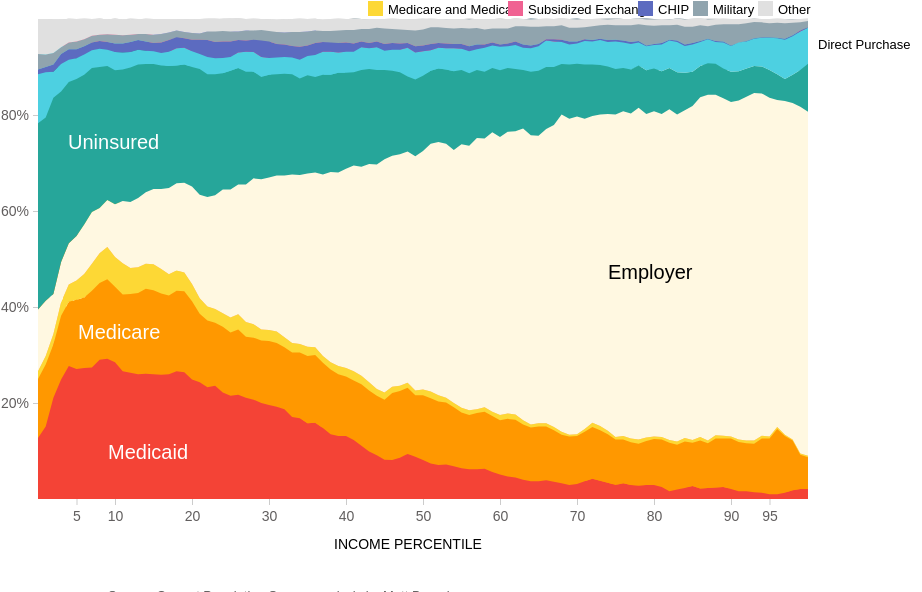
D3 v6 page, settled after 480 driven frames (8 s of simulated time); the page loaded 1 data file(s).


    console.log({ d3 })

    let width = 800;
    let height = 500;

    let svg = d3.select("body")
        .select("svg")

    d3.csv("healthcare-disposable-inc.csv").then(function (data) {

        console.log({data})

        let margin = { top: 10, right: 10, bottom: 10, left: 30 };

        let sel_cols = [
            "Medicaid",
            "Medicare",
            "Medicare+Medicaid",
            "Employer",
            "Uninsured",
            "Direct Purchase",
            "Subsidized Exchange",
            "CHIP",
            "Military",
            "Other"]

        let sel_colors = [
            "#f44336", // "Medicaid",
            "#FF9800", // "Medicare",
            "#FDD835", // "Medicare+Medicaid",
            "#FFF8E1", // "Employer",
            "#26A69A", // "Uninsured",
            "#4DD0E1", // "Direct Purchase",
            "#F06292", // "Subsidized Exchange",
            "#5C6BC0", // "CHIP",
            "#90A4AE", // "Military",
            "#E0E0E0"  // "Other"
        ]

        let year_state = 2020;

        let data09 = data.filter(d => d.year == 2009)
        let data20 = data.filter(d => d.year == 2020)

        console.log(data20)
        console.log(data09) 

    //     //https://github.com/d3/d3-shape#stacks
        let series2020 = d3.stack().keys(sel_cols)(data20);
        let series2009 = d3.stack().keys(sel_cols)(data09);

        //console.log(series2009)


    //     // https://github.com/d3/d3-scale#ordinal-scales
        let color = d3.scaleOrdinal()
            .domain(sel_cols)
            .range(sel_colors)
        
        console.log(series2020)
        let x = d3.scaleLinear()
            .domain([0, 100])
            .range([margin.left, width])

        let y = d3.scaleLinear()
            .domain([0, 1])
            .range([height - margin.bottom, margin.top])
        
        let xAxisSettings = d3.axisBottom(x)
            .tickSize(6)
            .tickPadding(6)
            .ticks(10)
            .tickValues([5, 10, 20, 30, 40, 50, 60, 70, 80, 90, 95])
            .tickFormat(d3.format(".0f"))

        let xAxis = svg.append("g")
            .attr("class", "x axis")
            .call(xAxisSettings)
            .call(g => g.selectAll(".domain").remove())
            .attr("transform", `translate(0,${height - margin.bottom})`)

        let yAxisSettings = d3.axisLeft(y)
            .tickValues([.2, .4, .6, .8])
            // .ticks(5)
            .tickSize(5)
            .tickPadding(4)
            .tickFormat(d3.format(".0%"))

        let yAxis = svg
            .append("g")
            .attr("class", "y axis")
            .call(yAxisSettings)
            .call(g => g.selectAll(".domain").remove())
            .attr("transform", "translate(30,0)")


    //     //https://github.com/d3/d3-shape#areas
        // stacked area
        let hed = d3.select(".headline")

        let area = d3.area()
            .x(d => x(d.data.Percentile))
            .y0(d => y(d[0])) // start of the y
            .y1(d => y(d[1])) // end of the y

        svg.append("g")
            .selectAll("path")
            .data(series2020)
            .join("path")
            .attr("class", d => {
                console.log(d)
                return d.key //each slices pass through the pass
            })
            .attr("fill", d => color(d.key))
            .attr("d", area) //each slices pass through the area function

        // labels
        employer = svg.append("text")
                        .attr("class", "label")
                        .attr("x", 500)
                        .attr("y", 250)
                        .text("Employer")
        
        medicade = svg.append("text")
            .attr("class", "label")
            .attr("x", 80)
            .attr("y", 450)
            .text("Medicaid")
            .style("fill", "white")

        medicare = svg.append("text")
            .attr("class", "label")
            .attr("x", 40)
            .attr("y", 300)
            .text("Medicare")
            .style("fill", "black")
        
        uninsured = svg.append("text")
            .attr("class", "label")
            .attr("x", 100)
            .attr("y", 85)
            .text("Uninsured")
            .style("fill", "white")

        //label at the bottom
        svg.append("text")
            .attr("class", "axis-label")
            .attr("x", width / 2)
            .attr("y", height + 40)
            .text("Income Percentile")
            .attr("text-anchor", "middle")
            .attr("font-size", "22px")

        svg.append("text")
            .attr("class", "legeneds")
            .attr("x", 810)
            .attr("y", 40)
            .text("Direct Purchase")
        
        svg.append("text")
            .attr("class", "legeneds")
            .attr("x", 380)
            .attr("y", 5)
            .text("Medicare and Medicaid")

        svg.append("rect")
            .attr("x", 360)
            .attr("y", -8)
            .attr("width", 15)
            .attr("height", 15)
            .attr("fill", "#FDD835")

        svg.append("text")
            .attr("class", "legeneds")
            .attr("x", 520)
            .attr("y", 5)
            .text("Subsidized Exchange")

        svg.append("rect")
            .attr("x", 500)
            .attr("y", -8)
            .attr("width", 15)
            .attr("height", 15)
            .attr("fill", "#F06292")

        svg.append("text")
            .attr("class", "legeneds")
            .attr("x", 650)
            .attr("y", 5)
            .text("CHIP")

        svg.append("rect")
            .attr("x", 630)
            .attr("y", -8)
            .attr("width", 15)
            .attr("height", 15)
            .attr("fill", "#5C6BC0")
        
        svg.append("text")
            .attr("class", "legeneds")
            .attr("x", 705)
            .attr("y", 5)
            .text("Military")

        svg.append("rect")
            .attr("x", 685)
            .attr("y", -8)
            .attr("width", 15)
            .attr("height", 15)
            .attr("fill", "#90A4AE")

        svg.append("text")
            .attr("class", "legeneds")
            .attr("x", 770)
            .attr("y", 5)
            .text("Other")

        svg.append("rect")
            .attr("x", 750)
            .attr("y", -8)
            .attr("width", 15)
            .attr("height", 15)
            .attr("fill", "#E0E0E0")


        // Dance
        function update() {
            console.log("update")
            console.log("old year state " + year_state);

            if (year_state == 2020) {
                year_state = 2009
                dance(series2009)
                hed.html("Healthcare by income: <span class='highlight'>in 2009</span>")


                // change label position
                svg.append("text")
                    .attr("class", "label")
                    .attr("x", 600)
                    .attr("y", 270)
                    .text("Employer")

                svg.append("text")
                    .attr("class", "label")
                    .attr("x", 100)
                    .attr("y", 450)
                    .text("Medicaid")
                    .style("fill", "white")

                svg.append("text")
                    .attr("class", "label")
                    .attr("x", 70)
                    .attr("y", 330)
                    .text("Medicare")
                    .style("fill", "white")
                
                svg.append("text")
                    .attr("class", "label")
                    .attr("x", 60)
                    .attr("y", 140)
                    .text("Uninsured")
                    .style("fill", "white")
 
            } else {
                year_state = 2020
                dance(series2020)
                hed.html("Healthcare by income: <span class='highlight'>in 2020</span>")

                svg.append("text")
                    .attr("class", "label")
                    .attr("x", 500)
                    .attr("y", 250)
                    .text("Employer")
                
                svg.append("text")
                    .attr("class", "label")
                    .attr("x", 80)
                    .attr("y", 450)
                    .text("Medicaid")
                    .style("fill", "white")

                svg.append("text")
                    .attr("class", "label")
                    .attr("x", 40)
                    .attr("y", 300)
                    .text("Medicare")
                    .style("fill", "white")

                svg.append("text")
                    .attr("class", "label")
                    .attr("x", 100)
                    .attr("y", 85)
                    .text("Uninsured")
                    .style("fill", "white")
            }
            console.log("new year state " + year_state);
        }

        function dance(filtered_data) {
        
        let hed = d3.select(".headline")

        svg.append("g")
            .selectAll("path")
            .data(filtered_data, d => d.group)
            .join("path")
            .attr("class", d => {
                console.log(d)
                return d.key
            })
            .transition()
            //.delay(10)
            .duration(400)
            //.ease(d3.easeLinear)
            // .ease(d3.easeElastic)
            .ease(d3.easeSin)
            .attr("fill", d => color(d.key))
            .attr("d", area)

        }

        var timer = d3.interval(update, 2500) // in milliseconds
      
    })



### data: healthcare-disposable-inc.csv
?Percentile, Medicaid, Medicare, Medicare+Medicaid, CHIP, Military, Direct Purchase, Employer, Other, Uninsured, Subsidized Exchange, type, year
0, 0.127, 0.123, 0.016, 0.01, 0.032, 0.102, 0.129, 0.073, 0.388, 0, smoothed, 2009
1, 0.151, 0.129, 0.018, 0.011, 0.026, 0.094, 0.115, 0.074, 0.382, 0, smoothed, 2009
2, 0.211, 0.111, 0.022, 0.015, 0.024, 0.054, 0.083, 0.07, 0.409, 0, smoothed, 2009
3, 0.249, 0.133, 0.028, 0.021, 0.014, 0.057, 0.084, 0.057, 0.355, 0, smoothed, 2009
4, 0.277, 0.134, 0.036, 0.022, 0.014, 0.046, 0.086, 0.05, 0.336, 0, smoothed, 2009
5, 0.271, 0.144, 0.04, 0.019, 0.016, 0.043, 0.093, 0.047, 0.327, 0, smoothed, 2009
6, 0.273, 0.147, 0.049, 0.017, 0.015, 0.042, 0.103, 0.043, 0.312, 0, smoothed, 2009
7, 0.274, 0.16, 0.056, 0.016, 0.014, 0.037, 0.108, 0.035, 0.3, 0, smoothed, 2009
8, 0.29, 0.16, 0.062, 0.016, 0.013, 0.038, 0.094, 0.034, 0.294, 0, smoothed, 2009
9, 0.292, 0.166, 0.067, 0.016, 0.016, 0.034, 0.098, 0.031, 0.279, 0, smoothed, 2009
10, 0.285, 0.157, 0.062, 0.018, 0.018, 0.038, 0.11, 0.034, 0.279, 0, smoothed, 2009
11, 0.266, 0.16, 0.065, 0.019, 0.017, 0.035, 0.13, 0.033, 0.274, 0, smoothed, 2009
12, 0.263, 0.164, 0.054, 0.021, 0.015, 0.032, 0.138, 0.033, 0.28, 0, smoothed, 2009
13, 0.26, 0.169, 0.054, 0.02, 0.013, 0.031, 0.144, 0.03, 0.278, 0, smoothed, 2009
14, 0.261, 0.177, 0.052, 0.019, 0.016, 0.028, 0.149, 0.032, 0.267, 0, smoothed, 2009
15, 0.26, 0.175, 0.054, 0.017, 0.017, 0.027, 0.157, 0.033, 0.26, 0, smoothed, 2009
16, 0.259, 0.169, 0.051, 0.022, 0.018, 0.026, 0.167, 0.031, 0.257, 0, smoothed, 2009
17, 0.26, 0.164, 0.044, 0.024, 0.016, 0.03, 0.18, 0.028, 0.254, 0, smoothed, 2009
18, 0.266, 0.168, 0.042, 0.023, 0.014, 0.036, 0.182, 0.024, 0.245, 0, smoothed, 2009
19, 0.264, 0.169, 0.039, 0.02, 0.013, 0.035, 0.187, 0.026, 0.246, 0, smoothed, 2009
20, 0.249, 0.163, 0.036, 0.024, 0.014, 0.033, 0.203, 0.028, 0.249, 0, smoothed, 2009
21, 0.243, 0.143, 0.032, 0.03, 0.013, 0.031, 0.216, 0.03, 0.262, 0, smoothed, 2009
22, 0.233, 0.139, 0.029, 0.035, 0.018, 0.036, 0.228, 0.027, 0.256, 0, smoothed, 2009
23, 0.236, 0.131, 0.029, 0.034, 0.022, 0.033, 0.237, 0.027, 0.252, 0, smoothed, 2009
24, 0.222, 0.137, 0.028, 0.034, 0.022, 0.032, 0.258, 0.025, 0.242, 0, smoothed, 2009
25, 0.215, 0.132, 0.031, 0.032, 0.021, 0.029, 0.267, 0.027, 0.247, 0, smoothed, 2009
26, 0.217, 0.136, 0.032, 0.026, 0.018, 0.032, 0.27, 0.025, 0.243, 0, smoothed, 2009
27, 0.211, 0.127, 0.031, 0.023, 0.021, 0.042, 0.286, 0.023, 0.235, 0, smoothed, 2009
28, 0.207, 0.129, 0.028, 0.026, 0.019, 0.041, 0.304, 0.022, 0.222, 0, smoothed, 2009
29, 0.2, 0.13, 0.023, 0.034, 0.022, 0.042, 0.313, 0.023, 0.213, 0, smoothed, 2009
30, 0.196, 0.133, 0.023, 0.034, 0.022, 0.035, 0.318, 0.024, 0.214, 0, smoothed, 2009
31, 0.192, 0.133, 0.024, 0.028, 0.025, 0.035, 0.325, 0.025, 0.211, 0, smoothed, 2009
32, 0.187, 0.129, 0.021, 0.026, 0.025, 0.035, 0.337, 0.026, 0.212, 0, smoothed, 2009
33, 0.171, 0.134, 0.02, 0.024, 0.029, 0.035, 0.351, 0.027, 0.209, 0, smoothed, 2009
34, 0.168, 0.137, 0.018, 0.027, 0.031, 0.039, 0.352, 0.028, 0.201, 0, smoothed, 2009
35, 0.158, 0.14, 0.019, 0.022, 0.029, 0.04, 0.361, 0.026, 0.205, 0, smoothed, 2009
36, 0.159, 0.141, 0.016, 0.025, 0.026, 0.046, 0.364, 0.024, 0.199, 0, smoothed, 2009
37, 0.148, 0.136, 0.014, 0.02, 0.023, 0.048, 0.378, 0.024, 0.208, 0, smoothed, 2009
38, 0.135, 0.135, 0.015, 0.019, 0.024, 0.048, 0.396, 0.025, 0.203, 0, smoothed, 2009
39, 0.131, 0.129, 0.017, 0.02, 0.026, 0.042, 0.403, 0.025, 0.208, 0, smoothed, 2009
40, 0.131, 0.124, 0.018, 0.019, 0.026, 0.044, 0.415, 0.023, 0.2, 0, smoothed, 2009
41, 0.123, 0.124, 0.019, 0.017, 0.028, 0.043, 0.429, 0.023, 0.194, 0, smoothed, 2009
42, 0.111, 0.128, 0.018, 0.012, 0.026, 0.047, 0.435, 0.021, 0.202, 0, smoothed, 2009
43, 0.099, 0.127, 0.017, 0.011, 0.029, 0.043, 0.455, 0.02, 0.198, 0, smoothed, 2009
44, 0.091, 0.124, 0.014, 0.012, 0.029, 0.047, 0.468, 0.018, 0.197, 0, smoothed, 2009
45, 0.082, 0.125, 0.015, 0.014, 0.032, 0.04, 0.486, 0.02, 0.186, 0, smoothed, 2009
46, 0.081, 0.14, 0.013, 0.014, 0.029, 0.044, 0.481, 0.021, 0.177, 0, smoothed, 2009
47, 0.086, 0.139, 0.011, 0.013, 0.029, 0.047, 0.482, 0.022, 0.171, 0, smoothed, 2009
48, 0.094, 0.138, 0.01, 0.01, 0.027, 0.06, 0.482, 0.023, 0.156, 0, smoothed, 2009
49, 0.088, 0.128, 0.01, 0.013, 0.033, 0.056, 0.488, 0.023, 0.16, 0, smoothed, 2009
50, 0.081, 0.135, 0.012, 0.012, 0.033, 0.051, 0.497, 0.022, 0.157, 0, smoothed, 2009
51, 0.074, 0.136, 0.014, 0.013, 0.035, 0.043, 0.516, 0.018, 0.152, 0, smoothed, 2009
52, 0.071, 0.132, 0.013, 0.01, 0.033, 0.043, 0.528, 0.017, 0.153, 0, smoothed, 2009
53, 0.072, 0.129, 0.01, 0.01, 0.032, 0.044, 0.529, 0.018, 0.155, 0, smoothed, 2009
54, 0.068, 0.123, 0.009, 0.009, 0.032, 0.048, 0.527, 0.02, 0.164, 0, smoothed, 2009
55, 0.064, 0.116, 0.01, 0.01, 0.033, 0.044, 0.549, 0.019, 0.155, 0, smoothed, 2009
56, 0.062, 0.113, 0.01, 0.01, 0.037, 0.046, 0.551, 0.019, 0.151, 0, smoothed, 2009
57, 0.062, 0.117, 0.008, 0.01, 0.034, 0.043, 0.565, 0.019, 0.142, 0, smoothed, 2009
58, 0.063, 0.119, 0.009, 0.007, 0.031, 0.05, 0.56, 0.021, 0.139, 0, smoothed, 2009
59, 0.056, 0.117, 0.009, 0.006, 0.029, 0.047, 0.582, 0.02, 0.134, 0, smoothed, 2009
... 142 more rows